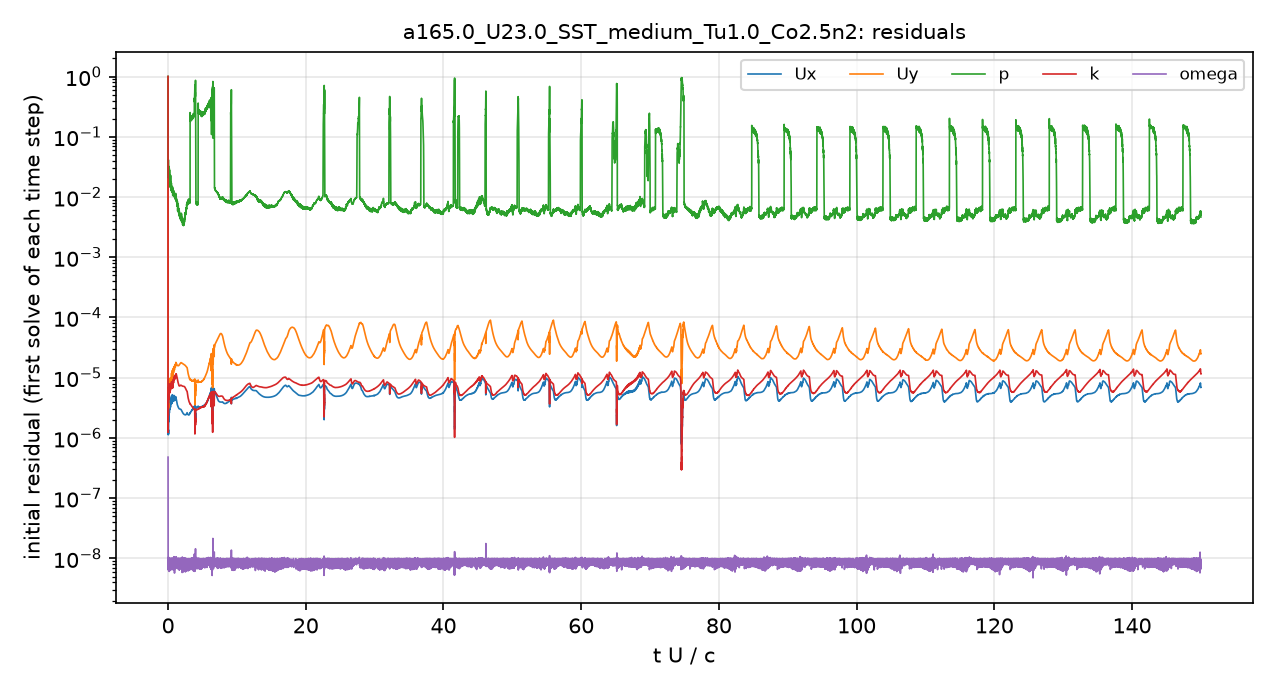

The data file committed next to this chart (first rows):
# first initial residual per time step; …
t_s, Ux_initial, Uy_initial, p_initial, k_initial, omega_initial
2.5043488e-08, 1, 1, 1, 1, 4.8021106e-07
5.680919e-06, 1.568068e-06, 5.8477216e-06, 0.04078, 1.8399076e-06, 7.4968893e-09
1.5849963e-05, 1.3746184e-06, 4.6221382e-06, 0.03673, 2.1525112e-06, 7.003259e-09
2.7156487e-05, 1.2534875e-06, 3.9344703e-06, 0.02811, 2.2169249e-06, 6.4562511e-09
4.0265976e-05, 1.149576e-06, 3.4388788e-06, 0.02567, 2.4757431e-06, 9.9124911e-09
5.4816004e-05, 1.1275888e-06, 3.2591189e-06, 0.02223, 2.4091334e-06, 8.9092952e-09
7.0188283e-05, 1.1906213e-06, 3.3513165e-06, 0.02088, 2.4614967e-06, 9.9569672e-09
8.7286505e-05, 1.3570176e-06, 3.7498625e-06, 0.02648, 2.599463e-06, 1.0187439e-08
0.0001041, 1.3524053e-06, 3.6959079e-06, 0.04076, 2.9896785e-06, 9.0336245e-09
0.000122, 1.2636545e-06, 3.460198e-06, 0.02949, 3.8601573e-06, 8.0423094e-09
0.0001397, 1.2049486e-06, 3.1804806e-06, 0.03019, 4.4602658e-06, 9.8123133e-09
0.0001586, 1.72641e-06, 4.3338352e-06, 0.03285, 5.2233956e-06, 1.0146977e-08
0.0001777, 1.8432288e-06, 4.5072763e-06, 0.02794, 4.3281813e-06, 7.5367325e-09
0.000195, 2.121066e-06, 5.3845207e-06, 0.02298, 5.4058883e-06, 8.4343754e-09
0.0002183, 2.2997576e-06, 6.0658041e-06, 0.02765, 6.6757733e-06, 8.0727595e-09
0.0002411, 1.8900585e-06, 4.9288115e-06, 0.02306, 6.307259e-06, 8.8733286e-09
0.0002633, 1.8974765e-06, 4.8784838e-06, 0.02859, 6.651111e-06, 8.1847788e-09
0.0002887, 2.324797e-06, 5.8107844e-06, 0.03044, 7.4834611e-06, 8.8176764e-09
0.0003157, 2.5029273e-06, 5.9006807e-06, 0.02283, 6.7044581e-06, 6.8791367e-09
0.0003435, 3.1063579e-06, 7.0980773e-06, 0.03011, 7.7055573e-06, 7.5040542e-09
0.0003739, 2.6891364e-06, 6.1475922e-06, 0.02397, 6.3549935e-06, 1.006876e-08
0.0004034, 2.7443539e-06, 6.3130191e-06, 0.02405, 6.124182e-06, 6.6089633e-09
0.0004376, 3.5509985e-06, 8.0602625e-06, 0.02457, 6.7551975e-06, 1.0122295e-08
0.0004754, 3.6044391e-06, 8.1219121e-06, 0.02004, 6.2244384e-06, 1.0062258e-08
0.0005144, 3.0555458e-06, 6.8545156e-06, 0.02214, 5.7591527e-06, 8.9697163e-09
0.000551, 3.0891752e-06, 6.8333635e-06, 0.01701, 5.7378443e-06, 7.4122634e-09
0.000592, 3.8247703e-06, 8.5104696e-06, 0.02168, 6.5819342e-06, 6.7130808e-09
0.000639, 4.3800131e-06, 9.6911735e-06, 0.02004, 6.9958497e-06, 7.0519584e-09
0.0006871, 3.5893016e-06, 7.8335132e-06, 0.01857, 6.4720254e-06, 8.6782062e-09
0.0007298, 3.2437417e-06, 7.1746378e-06, 0.01426, 6.3501033e-06, 6.353217e-09
0.0007751, 3.7486323e-06, 8.3117739e-06, 0.02199, 7.1629057e-06, 7.4167159e-09
0.0008301, 4.3990274e-06, 9.5902049e-06, 0.01604, 7.588718e-06, 8.5016488e-09
0.0008858, 3.9213461e-06, 8.8695877e-06, 0.01504, 6.9399364e-06, 8.5736991e-09
0.0009367, 3.7207629e-06, 8.6107513e-06, 0.01447, 6.7397544e-06, 6.9407075e-09
0.00099, 4.2673204e-06, 9.8893533e-06, 0.0161, 7.5374891e-06, 6.9461588e-09
0.001055, 5.0099306e-06, 1.1869978e-05, 0.01543, 8.5720286e-06, 8.8036277e-09
0.001119, 3.9456901e-06, 9.7327227e-06, 0.01537, 7.113703e-06, 7.6831291e-09
0.001176, 3.8074158e-06, 9.5324595e-06, 0.01201, 6.7319902e-06, 7.7526485e-09
0.001241, 4.6060026e-06, 1.1557647e-05, 0.01411, 7.6097077e-06, 8.2228389e-09
0.001318, 5.0200974e-06, 1.2765595e-05, 0.01513, 7.8957431e-06, 9.9527594e-09
0.001388, 4.0973348e-06, 1.0658101e-05, 0.01372, 6.7455215e-06, 7.4773027e-09
0.001452, 4.2511921e-06, 1.1422834e-05, 0.01113, 7.3761856e-06, 6.8804589e-09
0.001528, 4.910788e-06, 1.3892646e-05, 0.01291, 8.9890845e-06, 7.5567966e-09
0.00161, 4.3657026e-06, 1.2993345e-05, 0.01292, 8.6059638e-06, 7.4589588e-09
0.001682, 4.1037872e-06, 1.2308391e-05, 0.01207, 8.3174749e-06, 9.9236998e-09
0.001761, 4.7822182e-06, 1.4334249e-05, 0.01111, 9.6742207e-06, 6.7319427e-09
0.001851, 4.8273609e-06, 1.4785586e-05, 0.01009, 1.0022397e-05, 1.078551e-08
0.001934, 4.2089591e-06, 1.3514305e-05, 0.01042, 9.3119477e-06, 6.760092e-09
0.002016, 4.562093e-06, 1.5148921e-05, 0.01175, 1.0302579e-05, 8.385869e-09
0.002111, 4.8110731e-06, 1.6381932e-05, 0.01025, 1.0753399e-05, 7.1345738e-09
0.002201, 4.2636081e-06, 1.4992206e-05, 0.009164, 9.6934005e-06, 7.581638e-09
0.002288, 4.58953e-06, 1.6667137e-05, 0.01038, 1.0585392e-05, 8.3450192e-09
0.002387, 4.7192292e-06, 1.7875494e-05, 0.009543, 1.1538952e-05, 9.6878858e-09
0.002482, 4.4048168e-06, 1.7366432e-05, 0.009281, 1.1409299e-05, 8.1302417e-09
0.002574, 4.1622002e-06, 1.6945097e-05, 0.009327, 1.1005475e-05, 7.9491764e-09
0.002658, 3.9066135e-06, 1.6439793e-05, 0.007575, 1.0509854e-05, 7.1961431e-09
0.002742, 3.6957075e-06, 1.6134985e-05, 0.007456, 9.9932967e-06, 8.528083e-09
0.002823, 3.5502044e-06, 1.6001543e-05, 0.00753, 9.506168e-06, 6.823144e-09
0.0029, 3.4542775e-06, 1.5957151e-05, 0.006023, 9.0956018e-06, 7.0421891e-09
... 4,941 more rows
